Run: headless pygame with SDL's dummy video driver; simulated clock (each Clock.tick advances the game by its frame time, no real sleeping); random seed 0; keys injected as events and as key.get_pressed() state; no mouse input.
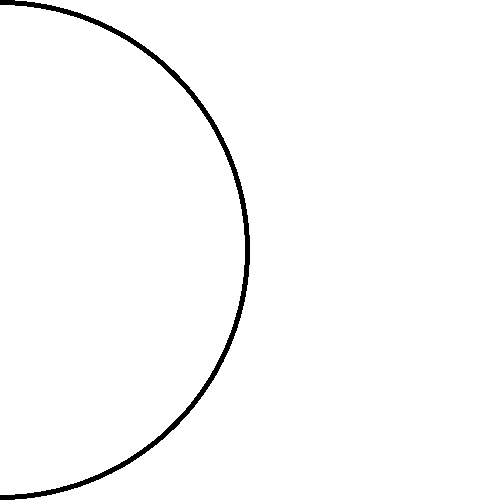
Frame 1 of 4 · flips 1–60 · no input
Frame 2 of 4 · flips 61–180 · tapped SPACE, RETURN · held RIGHT (→), D · screen unchanged from frame 1, image omitted
Frame 3 of 4 · flips 181–300 · held DOWN (↓), S · screen unchanged from frame 2, image omitted
Frame 4 of 4 · flips 301–420 · held LEFT (←), A, UP (↑), W · screen unchanged from frame 3, image omitted

The pygame program that drew these frames:

import pygame

size = wight, height = (500, 500)
screen = pygame.display.set_mode(size)
pygame.init()

screen.fill((255, 255, 255))
pi = 3,14
pygame.draw.circle(screen, (0,0,0), (0,250), 250)
pygame.draw.circle(screen, (255,255,255), (0,250), 245)
while pygame.event.wait().type != pygame.QUIT:
    pygame.display.flip()
pygame.quit()
